2-way image classification set "Dataset_HydroFarm" from GitHub (Afsaumutoniwase/Farmsmart_model_training_and_evaluation); label vocabulary: healthy, unhealthy.

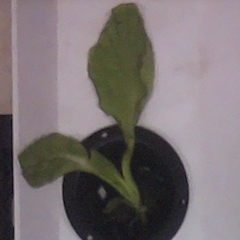
Label: unhealthy

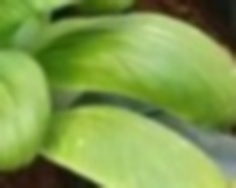
Label: healthy

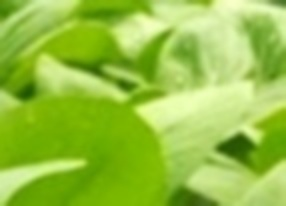
Label: healthy

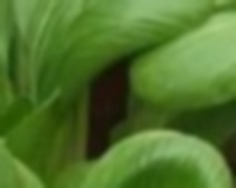
Label: healthy

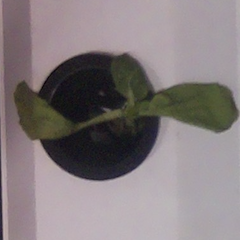
Label: unhealthy

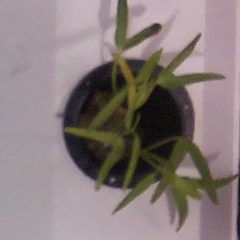
Label: unhealthy
